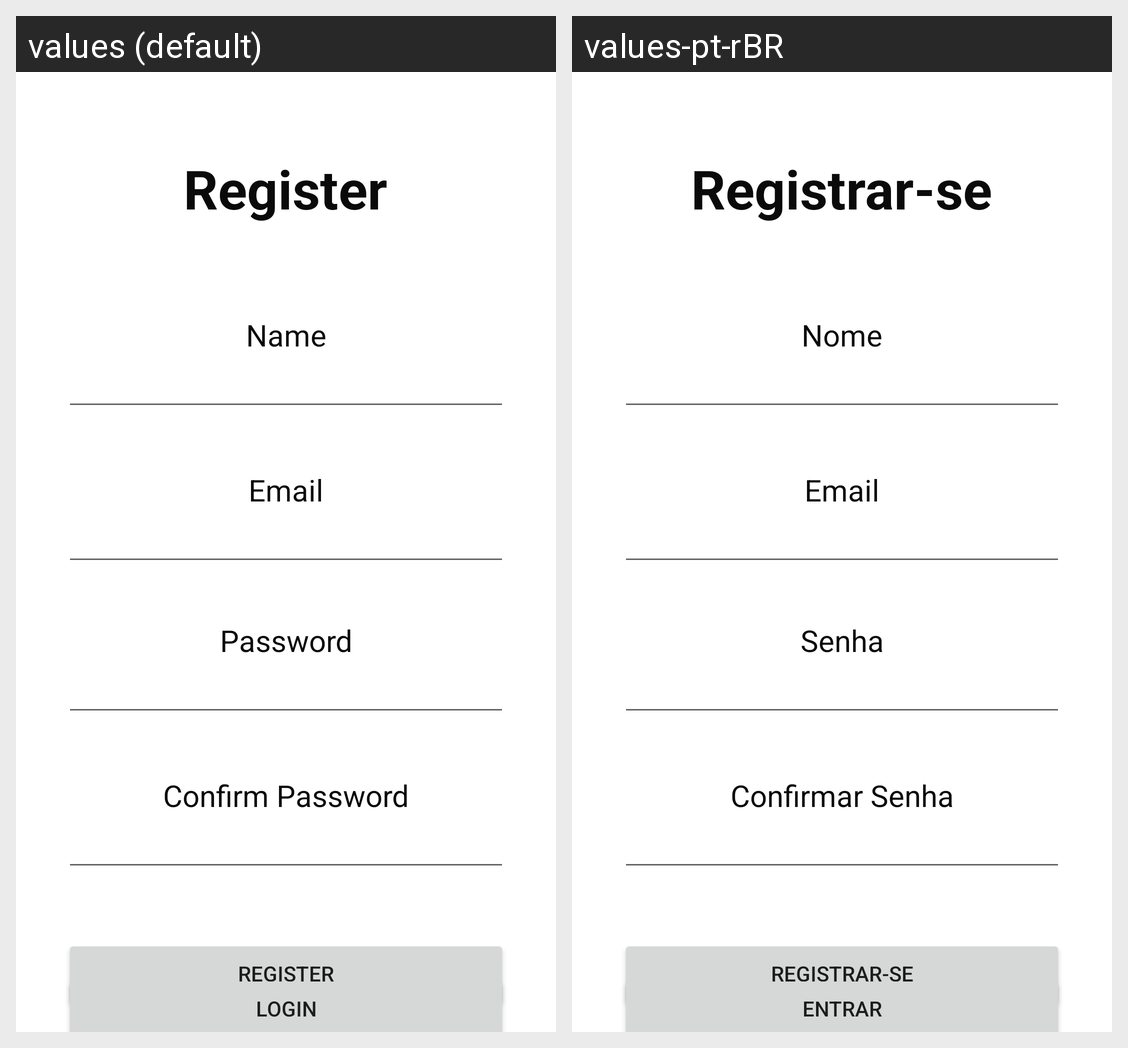

Locale-by-locale string values for the Android screen shown in this grid:
Android screen res/layout/activity_register.xml rendered under 2 locales, left to right: values (default), values-pt-rBR. Device: Nexus 5 (rendered at 1080×1920; each locale shown at half size, 540×960, under a caption strip naming it); theme Theme.Trabalho_final.
Strings drawn on this screen, with the default value and each locale's value (text and hints the layout hard-codes, and strings that could not be matched under every locale, appear in the picture but are not listed):

confirm_password
  values: Confirm Password
  values-pt-rBR: Confirmar Senha

password
  values: Password
  values-pt-rBR: Senha

email
  values: Email
  values-pt-rBR: Email

register
  values: Register
  values-pt-rBR: Registrar-se

login
  values: Login
  values-pt-rBR: Entrar

name
  values: Name
  values-pt-rBR: Nome
